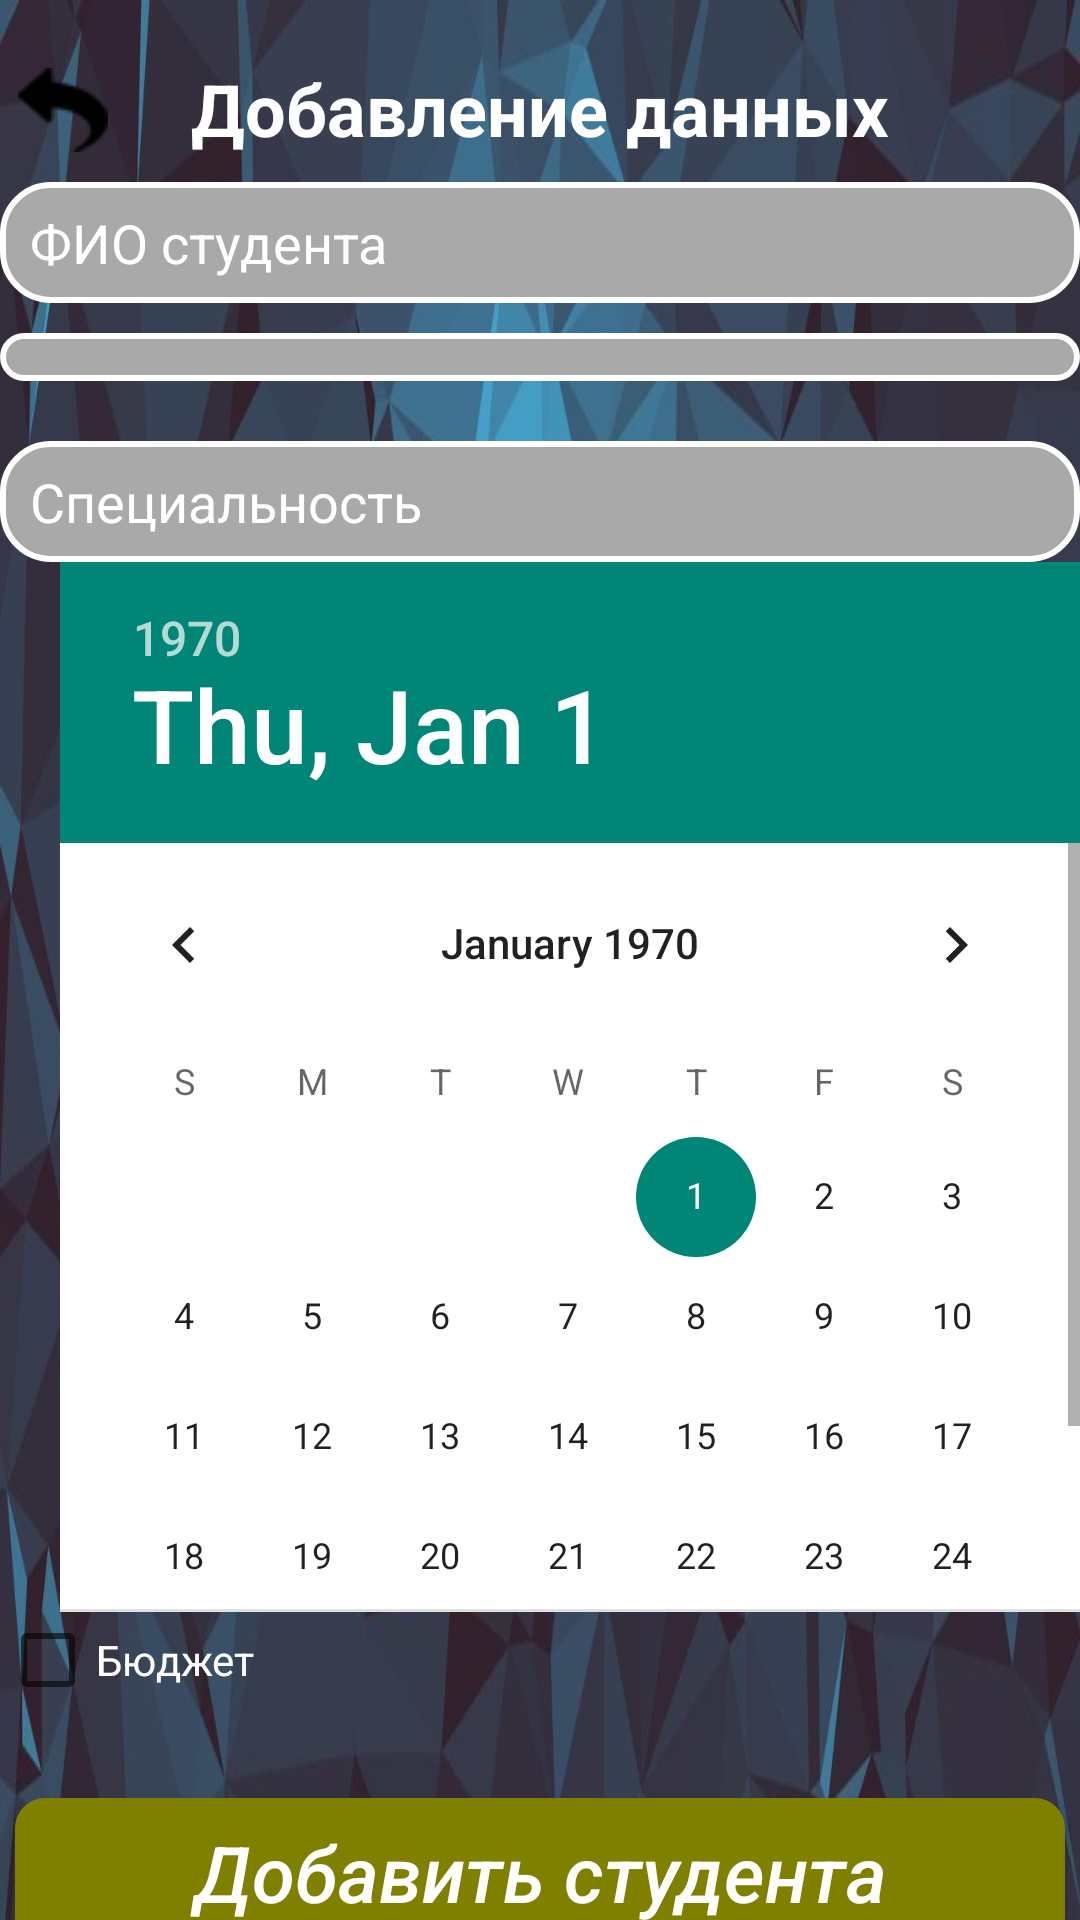

This screen was rendered from an Android layout file. Write that file and the resources it references.
<!-- AndroidManifest.xml: application theme Theme.AppCompat.DayNight.NoActionBar -->
<!-- res/layout/activity_add_student.xml -->
<?xml version="1.0" encoding="utf-8"?>
<LinearLayout xmlns:android="http://schemas.android.com/apk/res/android"
    xmlns:app="http://schemas.android.com/apk/res-auto"
    xmlns:tools="http://schemas.android.com/tools"
    android:layout_width="match_parent"
    android:layout_height="match_parent"
    tools:context=".AddStudent"
    android:background="@drawable/background"
    android:orientation="vertical">

    <TextView
        android:layout_width="wrap_content"
        android:layout_height="wrap_content"
        android:text="@string/addData"
        android:textSize="24dp"
        android:layout_gravity="center_horizontal"
        android:layout_marginTop="20dp"
        android:textColor="@color/white"
        android:textStyle="bold"/>
    <ImageButton
        android:layout_width="wrap_content"
        android:layout_height="wrap_content"
        android:src="@drawable/back"
        android:layout_marginTop="-40dp"
        android:onClick="back"
        style="@style/Widget.AppCompat.ActionButton.Overflow"/>

    <EditText
        android:background="@drawable/editback"
        android:id="@+id/name"
        android:layout_width="match_parent"
        android:layout_height="wrap_content"
        android:textSize="18dp"
        android:hint="ФИО студента"
        android:layout_marginBottom="10dp"
        android:paddingLeft="10dp"
        android:textColorHint="@color/white"
        android:textColor="@color/black"/>

    <Spinner
        android:background="@drawable/editback"
        android:id="@+id/spinner"
        android:layout_width="match_parent"
        android:layout_height="wrap_content"
        />
    <EditText
        android:background="@drawable/editback"
        android:id="@+id/speciality"
        android:layout_width="match_parent"
        android:layout_height="wrap_content"

        android:textSize="18dp"
        android:hint="@string/speciality"
        android:layout_marginTop="20dp"
        android:paddingLeft="10dp"
        android:textColorHint="@color/white"
        android:textColor="@color/white"/>

    <DatePicker
        android:background="@color/white"
        android:layout_marginStart="20dp"
        android:id="@+id/date"
        android:layout_width="wrap_content"
        android:layout_height="350dp" />

    <CheckBox
        android:id="@+id/budget"
        android:layout_width="wrap_content"
        android:layout_height="wrap_content"
        android:textColorLink="@color/white"
        android:textColor="@color/white"
        android:text="Бюджет"/>
    <Button
        android:layout_width="350dp"
        android:layout_height="50dp"
        android:layout_gravity="center_horizontal"
        android:gravity="center"
        android:layout_marginTop="30dp"
        android:textAllCaps="false"
        android:textColor="@color/white"
        android:textStyle="italic"
        android:textSize="26dp"
        android:text="@string/addstudent"
        android:background="@drawable/button"
        android:onClick="addstudent"/>

</LinearLayout>
<!-- resources referenced by this layout -->
<resources>
  <color name="black">#FF000000</color>
  <color name="white">#FFFFFFFF</color>
  <!-- drawable back: png bitmap (drawable, 1013 bytes) -->
  <!-- drawable background: jpg bitmap (drawable, 62434 bytes) -->
  <!-- drawable button (drawable) -->
  <?xml version="1.0" encoding="utf-8"?>
  <shape xmlns:android="http://schemas.android.com/apk/res/android">
      <solid android:color="#808000" />
      <corners android:radius="10dp"></corners>
  </shape>
  <!-- drawable editback (drawable) -->
  <?xml version="1.0" encoding="utf-8"?>
  <shape xmlns:android="http://schemas.android.com/apk/res/android"
      android:shape="rectangle">
  
      <solid android:color="#A9A9A9	"/> 
  
      <corners android:radius="16dp"/> 
  
      <padding
          android:left="8dp"
          android:top="8dp"
          android:right="8dp"
          android:bottom="8dp"/>
  
      <stroke
          android:width="2dp"
          android:color="#FFFFFF"/> 
  </shape>
  <string name="addData">Добавление данных</string>
  <string name="addstudent">Добавить студента</string>
  <string name="speciality">Специальность</string>
</resources>
